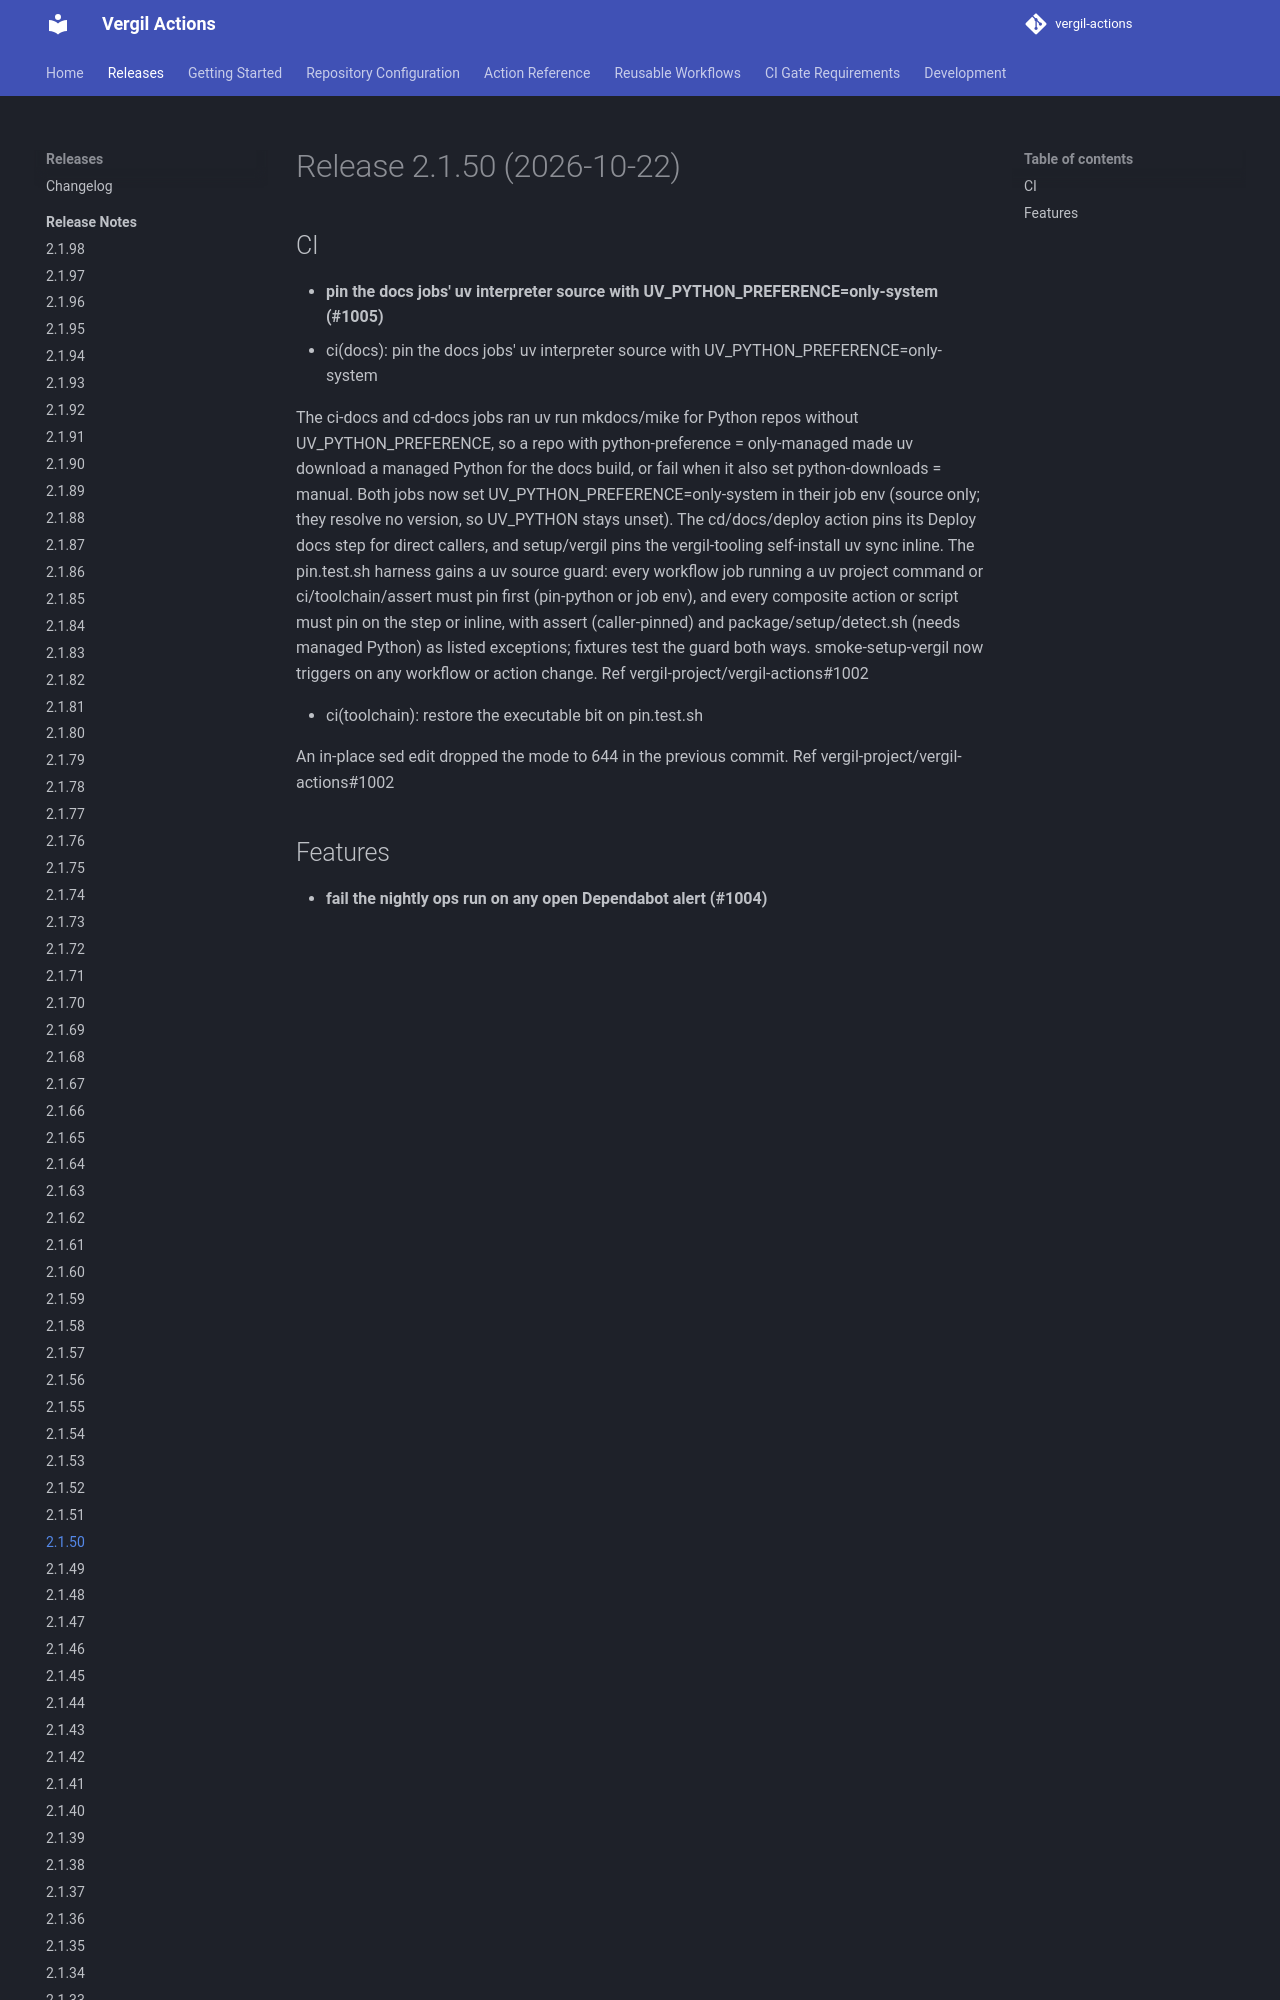

repository: vergil-project/vergil-actions · page: 2.1/releases/v2.1.50/index.html · generator: mkdocs


# Release 2.1.50 (2026-10-22)

## CI

- **pin the docs jobs' uv interpreter source with UV_PYTHON_PREFERENCE=only-system (#1005)**
* ci(docs): pin the docs jobs' uv interpreter source with UV_PYTHON_PREFERENCE=only-system
